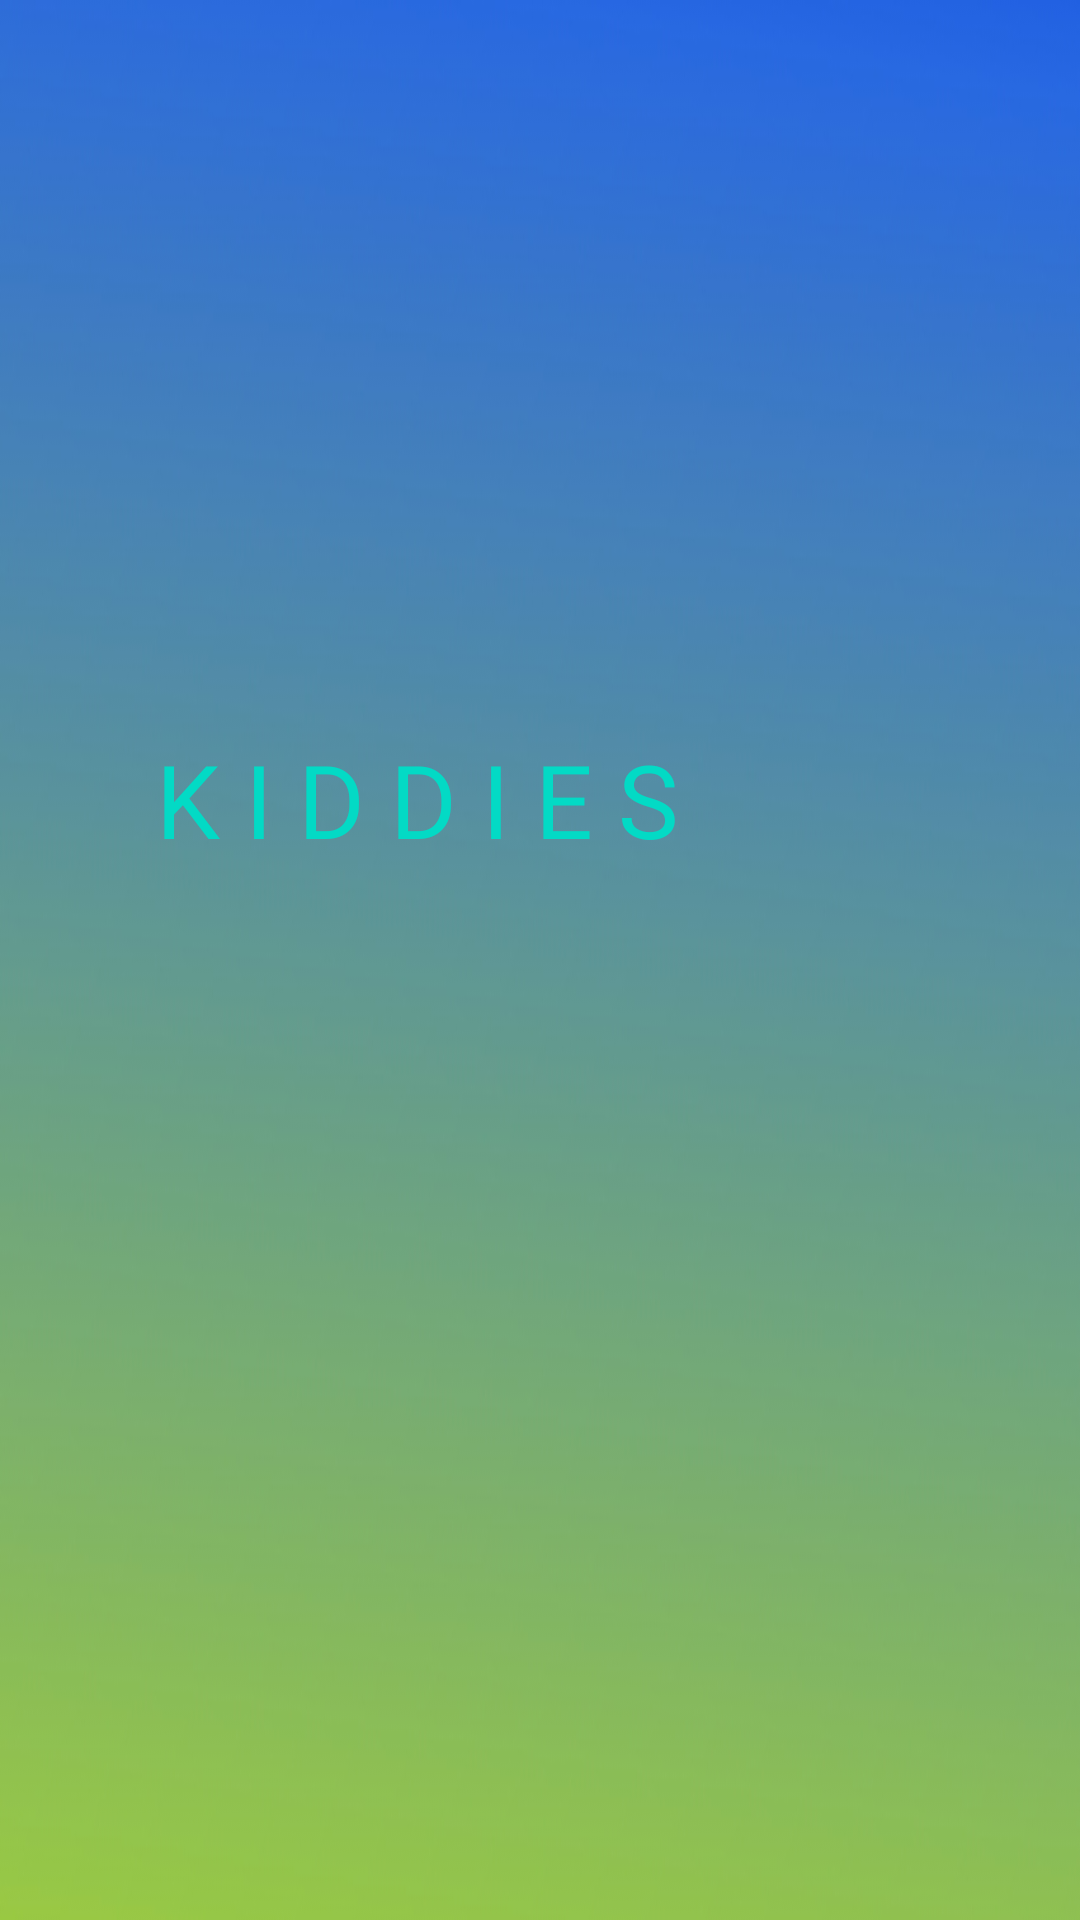

The Android layout XML behind this screen, and the referenced resources:
<!-- AndroidManifest.xml: application theme AppTheme.NoActionBar -->
<!-- res/layout/activity_splash_screen.xml -->
<?xml version="1.0" encoding="utf-8"?>
<androidx.constraintlayout.widget.ConstraintLayout xmlns:android="http://schemas.android.com/apk/res/android"
    xmlns:app="http://schemas.android.com/apk/res-auto"
    xmlns:tools="http://schemas.android.com/tools"
    android:layout_width="match_parent"
    android:layout_height="match_parent"
    android:background="@drawable/splashbackground"
    tools:context=".MainActivity">

    <TextView
        android:id="@+id/appname"
        android:layout_width="275dp"
        android:layout_height="93dp"
        android:layout_marginStart="139dp"
        android:layout_marginEnd="109dp"
        android:fontFamily="@font/aclonica1"
        android:gravity="center"
        android:text="K I D D I E S"
        android:textColor="@color/teal_200"
        android:textSize="34sp"
        app:layout_constraintBottom_toBottomOf="parent"
        app:layout_constraintEnd_toEndOf="parent"
        app:layout_constraintHorizontal_bias="0.843"
        app:layout_constraintStart_toStartOf="parent"
        app:layout_constraintTop_toTopOf="parent"
        app:layout_constraintVertical_bias="0.402" />

    <ImageView
        android:id="@+id/logo"
        android:layout_width="157dp"
        android:layout_height="139dp"
        app:layout_constraintBottom_toBottomOf="parent"
        app:layout_constraintEnd_toEndOf="parent"
        app:layout_constraintHorizontal_bias="0.222"
        app:layout_constraintStart_toStartOf="parent"
        app:layout_constraintTop_toTopOf="parent"
        app:layout_constraintVertical_bias="0.408"
        app:srcCompat="@drawable/splashicon" />

</androidx.constraintlayout.widget.ConstraintLayout>
<!-- resources referenced by this layout -->
<resources>
  <!-- drawable splashbackground: jpg bitmap (drawable, 61846 bytes) -->
  <!-- drawable splashicon: png bitmap (drawable, 169939 bytes) -->
  <!-- not gathered from this repository: default colours our renderer supplied (Android Studio template values) -->
  <color name="teal_200">#FF03DAC5</color>
</resources>
